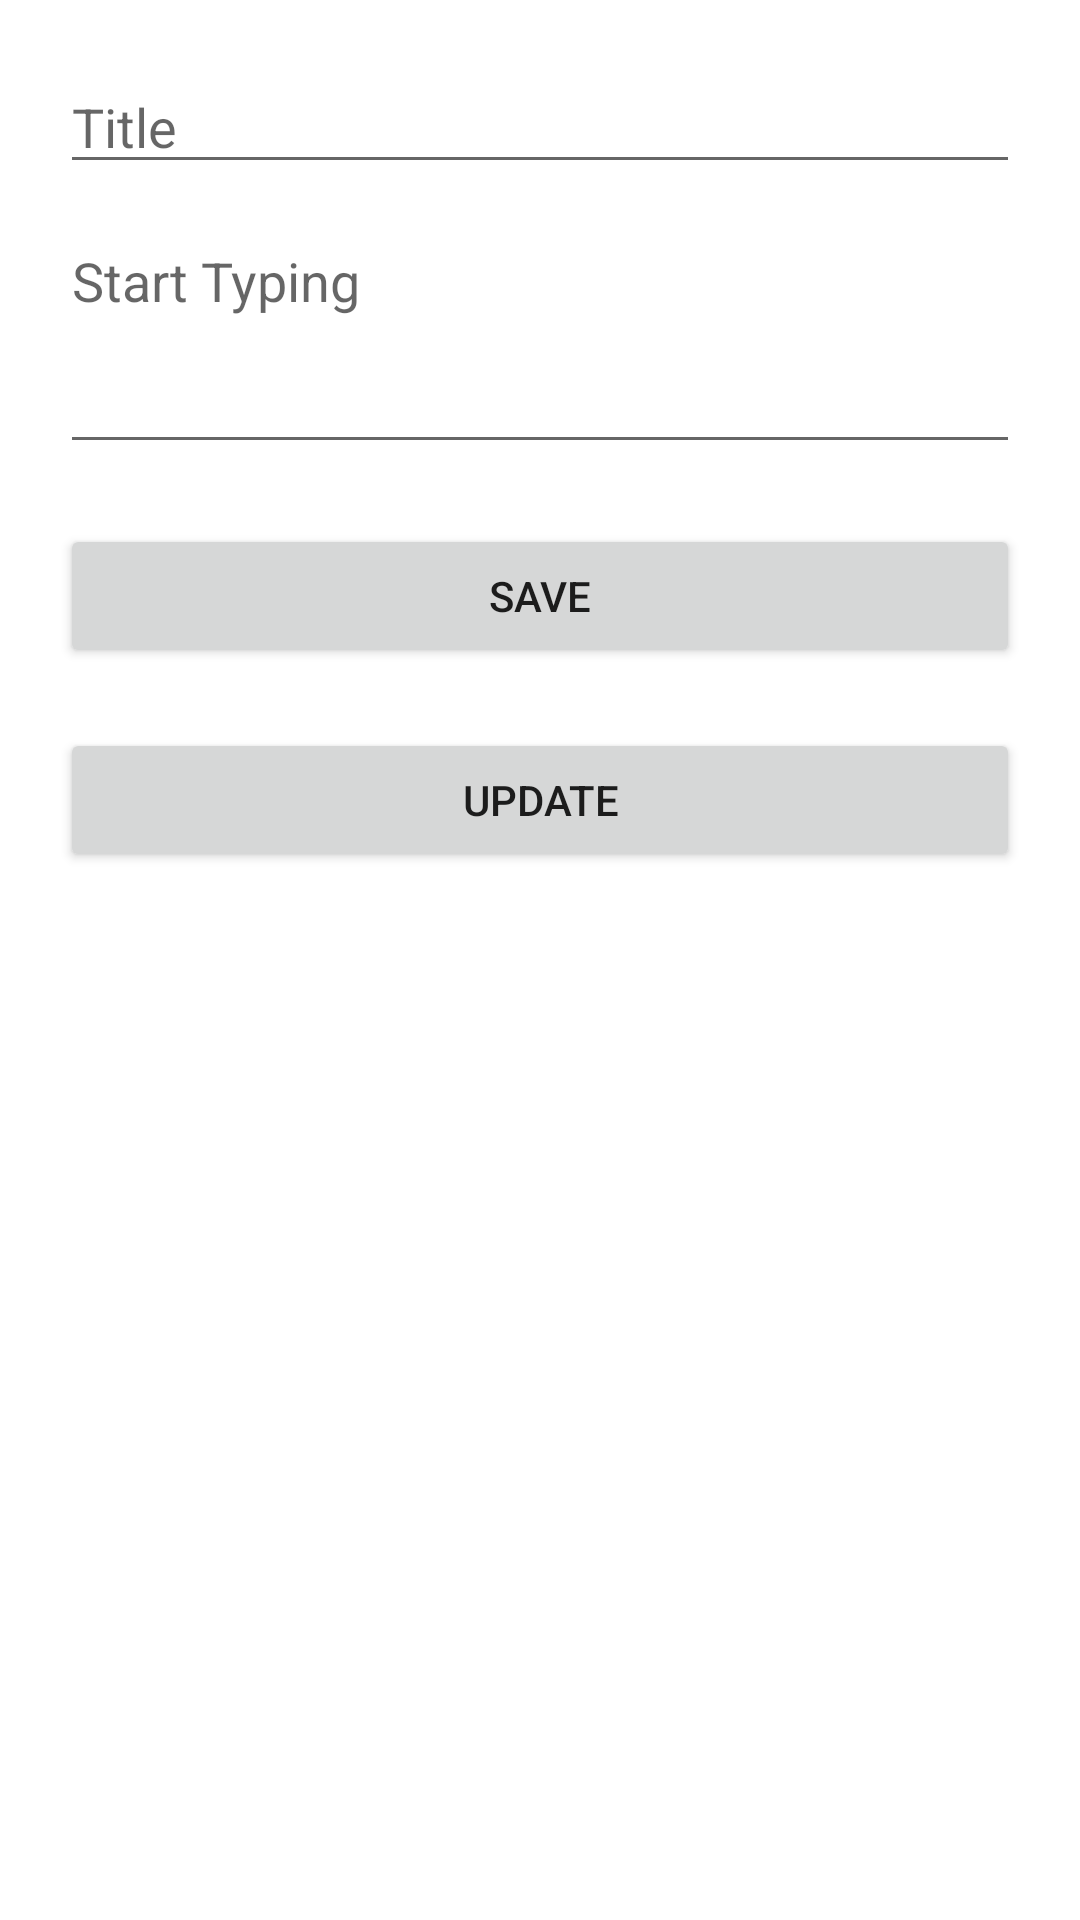

Android layout source for this screen:
<!-- AndroidManifest.xml: application theme Theme.FiqriNotebook20 -->
<!-- res/layout/activity_edit.xml -->
<?xml version="1.0" encoding="utf-8"?>
<androidx.constraintlayout.widget.ConstraintLayout xmlns:android="http://schemas.android.com/apk/res/android"
    xmlns:app="http://schemas.android.com/apk/res-auto"
    xmlns:tools="http://schemas.android.com/tools"
    android:layout_width="match_parent"
    android:layout_height="match_parent"
    tools:context=".EditActivity"
    android:padding="20dp">

    <EditText
        android:id="@+id/edit_title"
        android:layout_width="0dp"
        android:layout_height="wrap_content"
        android:hint="Title"
        app:layout_constraintStart_toStartOf="parent"
        app:layout_constraintEnd_toEndOf="parent"
        app:layout_constraintTop_toTopOf="parent"
        />
    <EditText
        android:id="@+id/edit_note"
        android:layout_width="0dp"
        android:layout_height="wrap_content"
        android:hint="Start Typing"
        android:minLines="3"
        app:layout_constraintStart_toStartOf="parent"
        app:layout_constraintEnd_toEndOf="parent"
        app:layout_constraintTop_toBottomOf="@+id/edit_title"
        android:layout_marginTop="10dp"
        android:gravity="top"
        />
    <Button
        android:id="@+id/button_save"
        android:layout_width="0dp"
        android:layout_height="wrap_content"
        android:text="SAVE"
        app:layout_constraintStart_toStartOf="parent"
        app:layout_constraintEnd_toEndOf="parent"
        app:layout_constraintTop_toBottomOf="@+id/edit_note"
        android:layout_marginTop="20dp"
        />

    <Button
        android:id="@+id/button_update"
        android:layout_width="0dp"
        android:layout_height="wrap_content"
        android:layout_marginTop="20dp"
        android:text="UPDATE"
        app:layout_constraintEnd_toEndOf="parent"
        app:layout_constraintHorizontal_bias="0.6"
        app:layout_constraintStart_toStartOf="parent"
        app:layout_constraintTop_toBottomOf="@+id/button_save" />

</androidx.constraintlayout.widget.ConstraintLayout>
<!-- resources referenced by this layout -->
<resources>
  <style name="Theme.FiqriNotebook20" parent="Theme.MaterialComponents.DayNight.DarkActionBar">
          
          <item name="colorPrimary">@color/purple_500</item>
          <item name="colorPrimaryVariant">@color/purple_700</item>
          <item name="colorOnPrimary">@color/white</item>
          
          <item name="colorSecondary">@color/teal_200</item>
          <item name="colorSecondaryVariant">@color/teal_700</item>
          <item name="colorOnSecondary">@color/black</item>
          
          <item name="android:statusBarColor" tools:targetApi="l">?attr/colorPrimaryVariant</item>
          
      </style>
  <!-- not gathered from this repository: default colours our renderer supplied (Android Studio template values) -->
  <color name="purple_500">#FF6200EE</color>
  <color name="purple_700">#FF3700B3</color>
  <color name="teal_200">#FF03DAC5</color>
  <color name="teal_700">#FF018786</color>
  <color name="black">#FF000000</color>
  <color name="white">#FFFFFFFF</color>
</resources>
